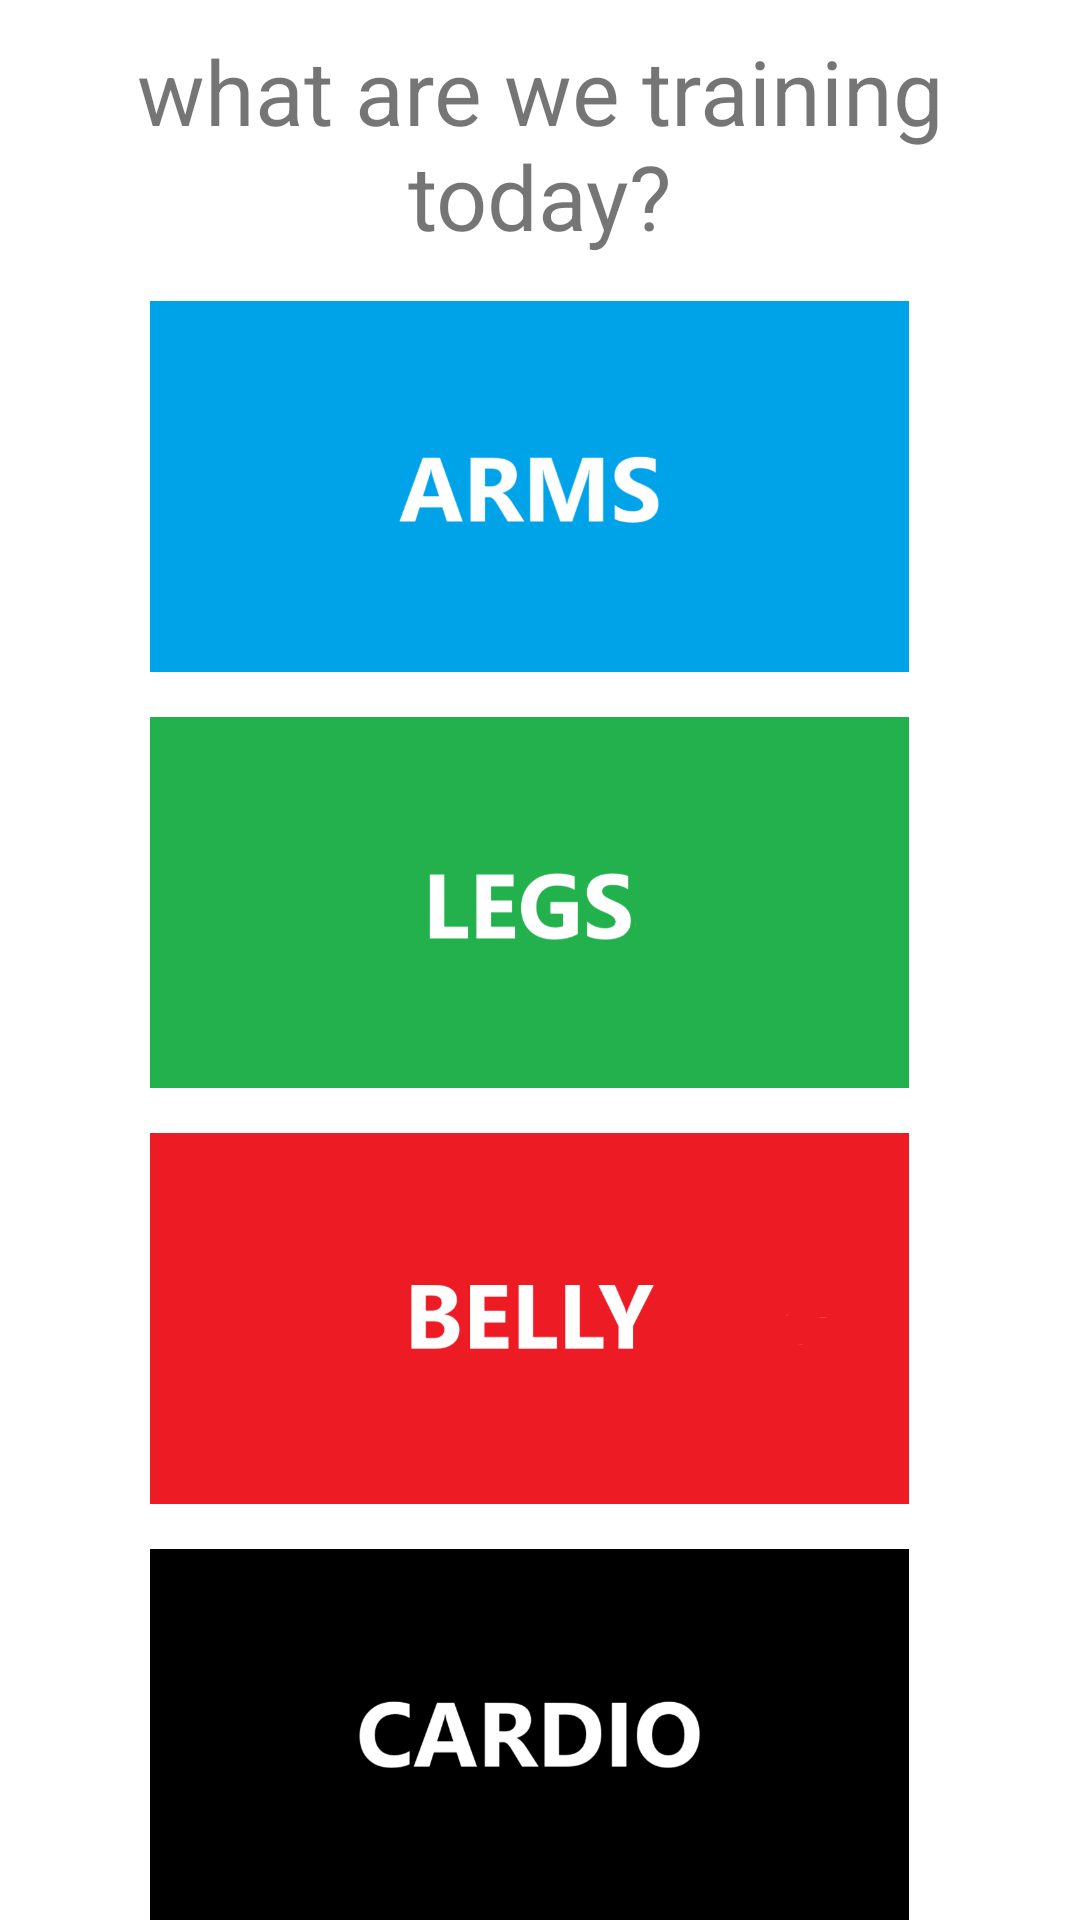

Produce the Android XML layout that renders to this screen, including the resource entries it uses.
<!-- AndroidManifest.xml: application theme Theme.Fit_app_bachelor -->
<!-- res/layout/fragment_home.xml -->
<?xml version="1.0" encoding="utf-8"?>
<LinearLayout xmlns:android="http://schemas.android.com/apk/res/android"
    xmlns:tools="http://schemas.android.com/tools"
    android:layout_width="match_parent"
    android:layout_height="match_parent"
    android:orientation="vertical"
    tools:context=".ui.trainings.HomeFragment">


        <TextView
            android:id="@+id/trainingTextView"
            android:layout_width="match_parent"
            android:layout_height="wrap_content"
            android:layout_marginTop="10dp"
            android:layout_gravity="center"
            android:textSize="30sp"
            android:gravity="center"
            android:text="@string/whats_train_today" />

        <LinearLayout
            android:layout_width="260dp"
            android:layout_height="wrap_content"
            android:layout_gravity="center"
            android:layout_marginTop="15dp"
            android:orientation="vertical">

            <ImageButton
                android:id="@+id/armImageButton"
                android:layout_width="wrap_content"
                android:layout_height="wrap_content"
                android:layout_weight="1"
                android:contentDescription="Arms"
                android:src="@drawable/arms"
                android:background="@null"
                android:scaleType="fitXY"
                android:adjustViewBounds="true"/>

            <ImageButton
                android:id="@+id/legsImageButton"
                android:layout_width="wrap_content"
                android:layout_height="wrap_content"
                android:layout_marginTop="15dp"
                android:layout_weight="1"
                android:contentDescription="Legs"
                android:src="@drawable/legs"
                android:background="@null"
                android:scaleType="fitCenter"
                android:adjustViewBounds="true" />


            <ImageButton
                android:id="@+id/bellyImageButton"
                android:layout_width="wrap_content"
                android:layout_height="wrap_content"
                android:layout_marginTop="15dp"
                android:layout_weight="1"
                android:contentDescription="Belly"
                android:src="@drawable/belly"
                android:background="@null"
                android:scaleType="fitCenter"
                android:adjustViewBounds="true" />

            <ImageButton
                android:id="@+id/cardioImageButton"
                android:layout_width="wrap_content"
                android:layout_height="wrap_content"
                android:layout_marginTop="15dp"
                android:layout_weight="1"
                android:contentDescription="Cardio"
                android:src="@drawable/cardio"
                android:background="@null"
                android:scaleType="fitCenter"
                android:adjustViewBounds="true" />


        </LinearLayout>

</LinearLayout>
<!-- resources referenced by this layout -->
<resources>
  <!-- drawable arms: png bitmap (drawable, 18467 bytes) -->
  <!-- drawable belly: png bitmap (drawable, 10096 bytes) -->
  <!-- drawable cardio: png bitmap (drawable, 18070 bytes) -->
  <!-- drawable legs: png bitmap (drawable, 11726 bytes) -->
  <string name="whats_train_today">what are we training today?</string>
  <style name="Theme.Fit_app_bachelor" parent="Theme.MaterialComponents.DayNight.DarkActionBar">
          
          <item name="colorPrimary">@color/purple_500</item>
          <item name="colorPrimaryVariant">@color/purple_700</item>
          <item name="colorOnPrimary">@color/white</item>
          
          <item name="colorSecondary">@color/teal_200</item>
          <item name="colorSecondaryVariant">@color/teal_700</item>
          <item name="colorOnSecondary">@color/black</item>
          
          <item name="android:statusBarColor">?attr/colorPrimaryVariant</item>
          
      </style>
  <!-- not gathered from this repository: default colours our renderer supplied (Android Studio template values) -->
  <color name="purple_500">#FF6200EE</color>
  <color name="purple_700">#FF3700B3</color>
  <color name="teal_200">#FF03DAC5</color>
  <color name="teal_700">#FF018786</color>
  <color name="black">#FF000000</color>
  <color name="white">#FFFFFFFF</color>
</resources>
